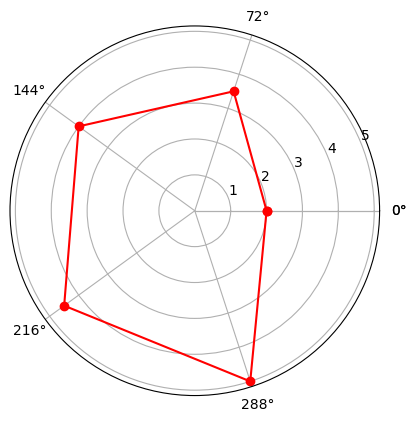

Here is the Python script that generated this plot: (Note: this script raises an exception after producing the figure.)
import numpy as np
import matplotlib.pyplot as plt

#两维以上使用雷达图
plt.figure()
plt.rcParams['font.sans-serif']='SimHei' #将默认字体修改为仿宋
plt.rcParams['axes.unicode_minus']=False

dataLength=5 #把整个圆切成5份
angles=np.linspace(0,2*np.pi,dataLength,endpoint=False)
labels=['生存','输出','团战','KDA','发育',]
data=[2,3.5,4,4.5,5]
#闭合
data=np.concatenate((data,[data[0]]))
angles=np.concatenate((angles,[angles[0]]))
plt.polar(angles,data,color='r',marker='o')
plt.xticks(angles,labels)
plt.title('王振荣耀战绩')
plt.show()








